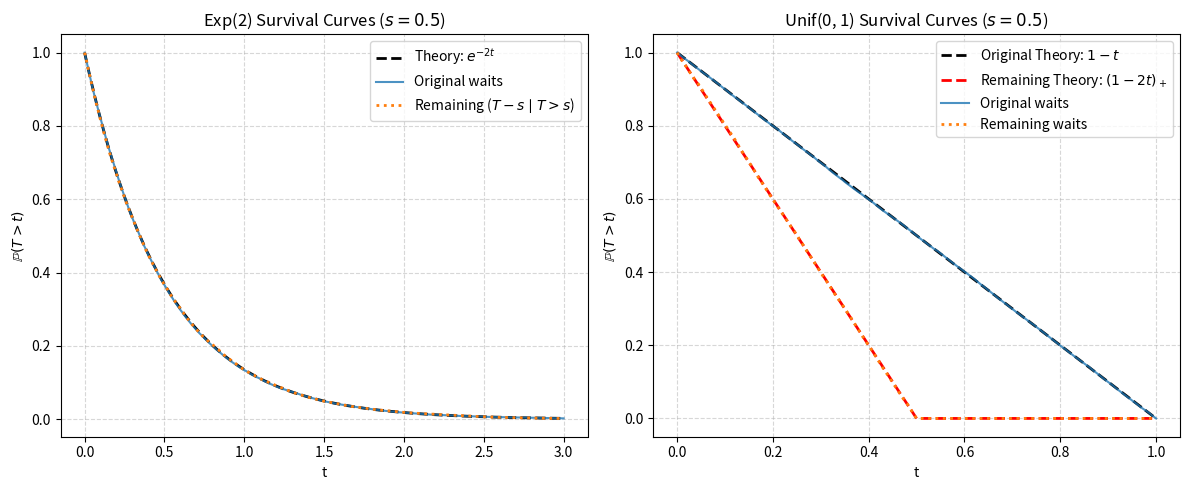

This figure's Python source:
import numpy as np
import matplotlib.pyplot as plt
import pandas as pd
from scipy import stats

np.random.seed(42)
N = 30_000
s = 0.5
rate = 2.0
q_levels = [0.1, 0.5, 0.9]

# 1. Exponential Model: Exp(2) 
# SciPy uses reciprocal rate: scale = 1 / rate
orig_exp = stats.expon.rvs(scale=1.0 / rate, size=N)
rem_exp = orig_exp[orig_exp > s] - s

# Empirical quantiles using inverted CDF and theoretical counterparts
orig_q = np.quantile(orig_exp, q_levels, method="inverted_cdf")
rem_q = np.quantile(rem_exp, q_levels, method="inverted_cdf")
theo_q = stats.expon.ppf(q_levels, scale=1.0 / rate)

quantiles_df = pd.DataFrame({
    "Quantile": q_levels,
    "Original Emp": orig_q,
    "Remaining Emp": rem_q,
    "Theoretical Exp(2)": theo_q
})
print("Exp(2) Quantiles Table:")
print(quantiles_df.to_string(index=False))

# Empirical survival function P(T > t)
def empirical_survival(sample, grid):
    return np.mean(sample[:, None] > grid[None, :], axis=0)

grid_exp = np.linspace(0, 3, 301)
surv_orig_exp = empirical_survival(orig_exp, grid_exp)
surv_rem_exp = empirical_survival(rem_exp, grid_exp)
theo_surv_exp = np.exp(-rate * grid_exp)

# Maximum absolute discrepancy on grid [0, 3]
max_err_orig = np.max(np.abs(surv_orig_exp - theo_surv_exp))
max_err_rem = np.max(np.abs(surv_rem_exp - theo_surv_exp))
print(f"\nMax discrepancy on [0, 3] (Original): {max_err_orig:.5f}")
print(f"Max discrepancy on [0, 3] (Remaining): {max_err_rem:.5f}")

# 2. Uniform Model: Unif(0, 1)
orig_unif = stats.uniform.rvs(loc=0.0, scale=1.0, size=N)
rem_unif = orig_unif[orig_unif > s] - s

grid_unif = np.linspace(0, 1, 201)
surv_orig_unif = empirical_survival(orig_unif, grid_unif)
surv_rem_unif = empirical_survival(rem_unif, grid_unif)
theo_surv_rem_unif = np.maximum(0.0, 1.0 - 2.0 * grid_unif)

# 3. Visualization 
fig, (ax1, ax2) = plt.subplots(1, 2, figsize=(12, 5))

# Plot for Exp(2)
ax1.plot(grid_exp, theo_surv_exp, "k--", label=r"Theory: $e^{-2t}$", linewidth=2)
ax1.plot(grid_exp, surv_orig_exp, label="Original waits", alpha=0.8)
ax1.plot(grid_exp, surv_rem_exp, ":", label=r"Remaining ($T-s \mid T>s$)", linewidth=2)
ax1.set_title(r"Exp(2) Survival Curves ($s=0.5$)")
ax1.set_xlabel("t")
ax1.set_ylabel(r"$\mathbb{P}(T > t)$")
ax1.grid(True, linestyle="--", alpha=0.5)
ax1.legend()

# Plot for Unif(0, 1)
ax2.plot(grid_unif, np.maximum(0.0, 1.0 - grid_unif), "k--", label=r"Original Theory: $1-t$", linewidth=2)
ax2.plot(grid_unif, theo_surv_rem_unif, "r--", label=r"Remaining Theory: $(1-2t)_+$", linewidth=2)
ax2.plot(grid_unif, surv_orig_unif, label="Original waits", alpha=0.8)
ax2.plot(grid_unif, surv_rem_unif, ":", label="Remaining waits", linewidth=2)
ax2.set_title(r"Unif(0, 1) Survival Curves ($s=0.5$)")
ax2.set_xlabel("t")
ax2.set_ylabel(r"$\mathbb{P}(T > t)$")
ax2.grid(True, linestyle="--", alpha=0.5)
ax2.legend()

plt.tight_layout()
plt.show()
